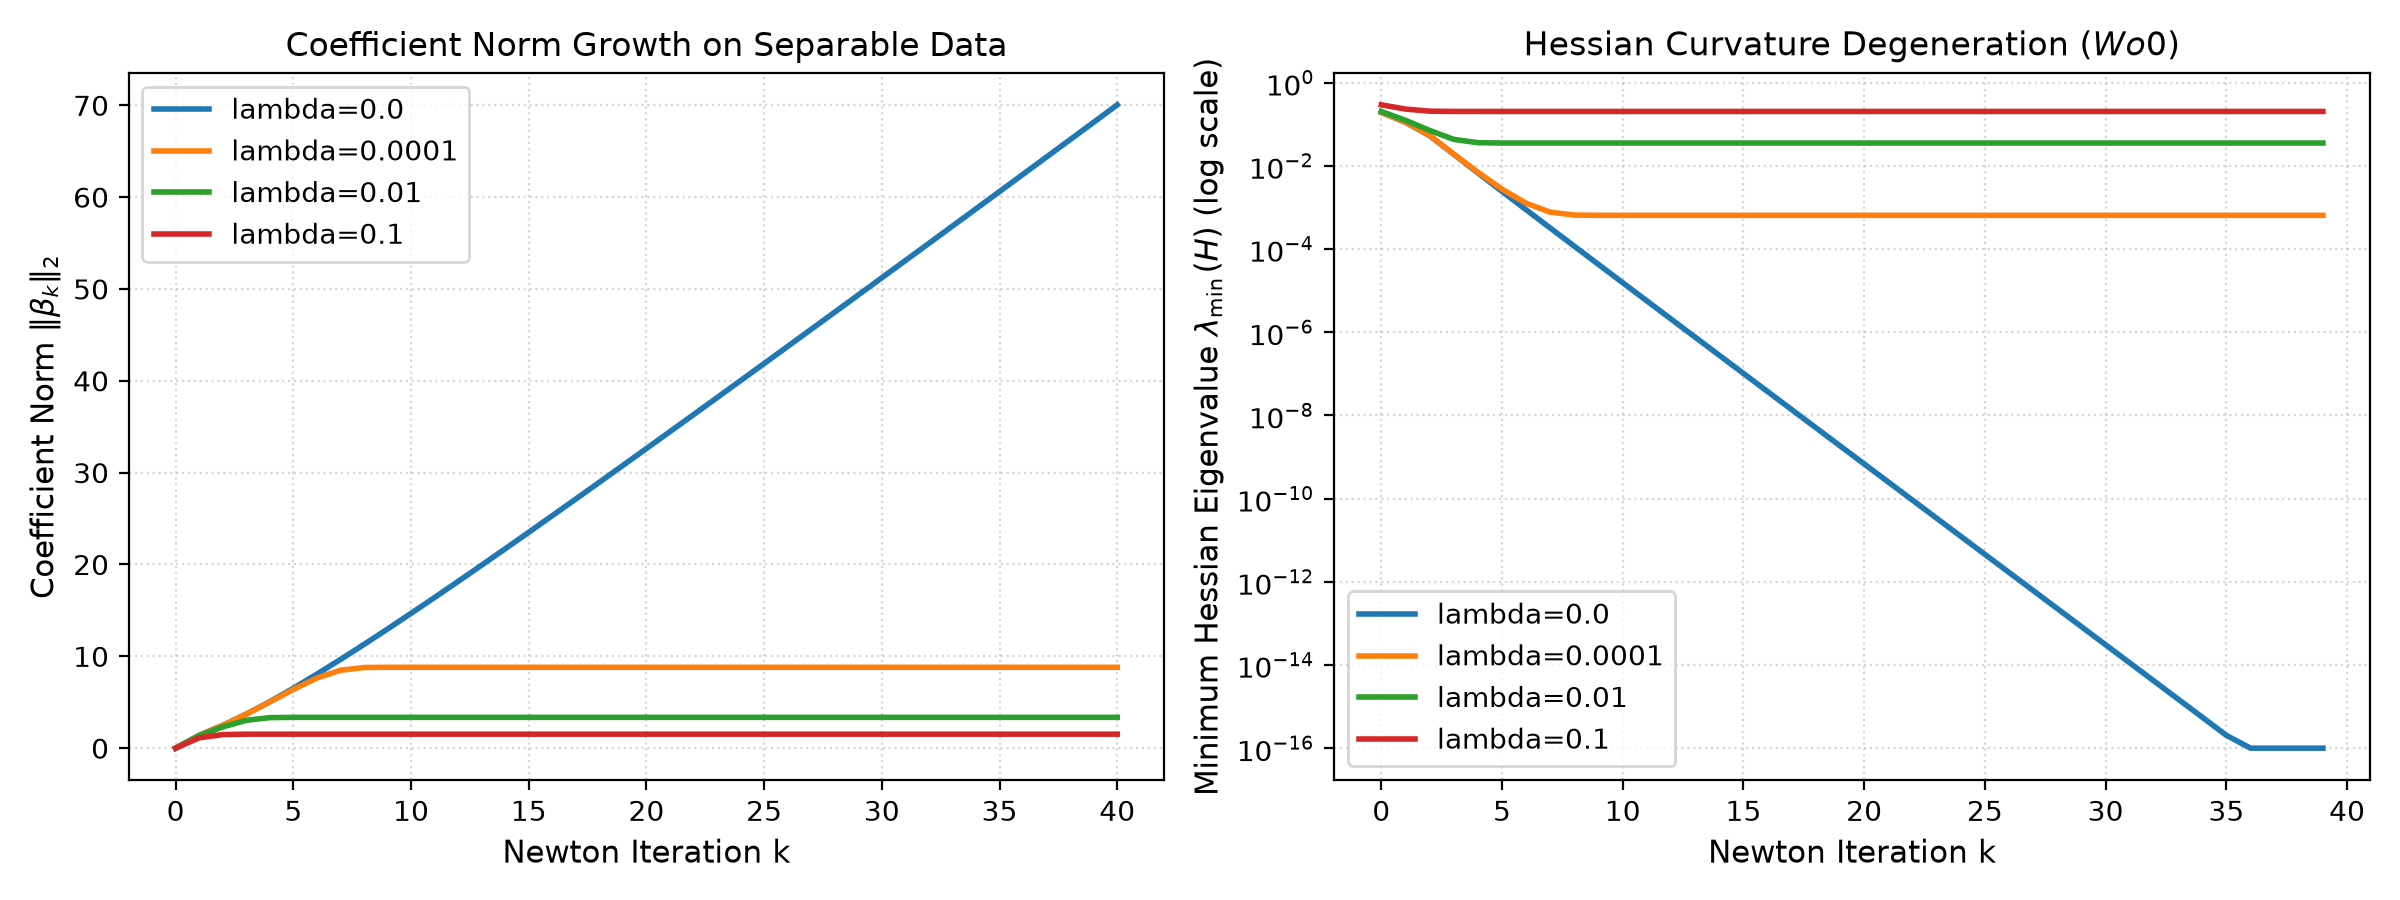

Values plotted in this chart, from the file beside it:
regularization_lambda, final_beta_norm, min_hessian_eigenvalue, finite_mle_guaranteed
0.0, 70.05, 2.371432969317651e-18, False
0.0001, 8.806, 0.0006443, True
0.01, 3.355, 0.03525, True
0.1, 1.523, 0.2025, True
